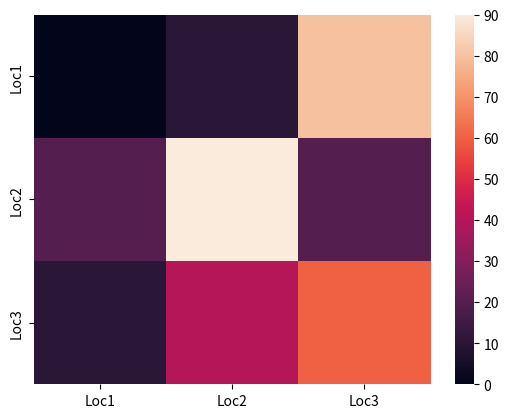

Write the Python code that produced this figure.
import numpy as np
import pandas as pd
import matplotlib.pyplot as plt
import seaborn as sns


a=np.array([[2,3,45,6],[56,3,2,1],[6,6,3,2],[67,3,1,2]])
# print(a)
# print(a[2,2])
# print(a[3,0])
# print(a[2:,1:3])
# print(a[0,:])
# print(a[:,0])



b=np.array([2,3,45,6,56,3,2,1,6,6,3,2,67,3,1,2])
# print(b.sum())
# print(b.mean())
# print(b.min())
# print(b.max())
# print(b.sort())

c=np.array([[1,23,2,1],[5,31,23,12],[61,6,32,2],[67,3,12,2]])
d=np.array([[3,2,2,2],[52,33,11,1],[6,1,3,9],[6,3,2,6]])
# print(c)
# print(d)
# print(c+d)
# print(c*d) #Hadomart product
# print(c.dot(d)) #Dot product-> actual multliplication
# print(d.dot(c))

e={"name":["dileeban","dilu","kawshi","kawi","sudu"], "age":[2,3,6,3,3],"height":[122,234,124,151,122]}
df=pd.DataFrame(e)
# print(df["name"])
# print(df[["name","height"]])


# we  use the iloc to access the index in the dataframe
# print(df.iloc[0,1])
# print(df.iloc[:3,1:])

# drop the raw from the data frame but not from the actual data frame
# print(df.drop([4,2]))


# drop the raw from the data frame also from the actual data frame
# print(df.drop([4,2],inplace=True))
# print(df)

# drop the column from the data frame but not from the actual data frame
# print(df.drop(["name"],axis=1,inplace=True))
# print(df)

#count the number of values
# print(df["name"].value_counts())

# print(df.columns)
# print(list(df.columns))
# print(list(df.index))
# print(df.reindex([0,2,1,4,3]))
# print(df.reindex(columns=["name","height","age"]))
# df.columns=["stu name","weight","year"]
# print(df)

# Data visualization
L1=[1,2,3,4,5];
L2=[20,40,30,10,50]
# plt.figure(figsize=(4,5))
# plt.plot(L1,L2)
# plt.xlabel("Months")
# plt.ylabel("Productivity")
# plt.title("Productivity vs Months")
# plt.show()
#
# plt.scatter(L1,L2)
# plt.xlabel("Months")
# plt.ylabel("Productivity")
# plt.title("Productivity vs Months")
# plt.show()

df1=pd.DataFrame({"Loc1":[0,20,10],"Loc2":[10,90,40],"Loc3":[80,20,60]},index=["Loc1","Loc2","Loc3"])
sns.heatmap(df1)
plt.show()